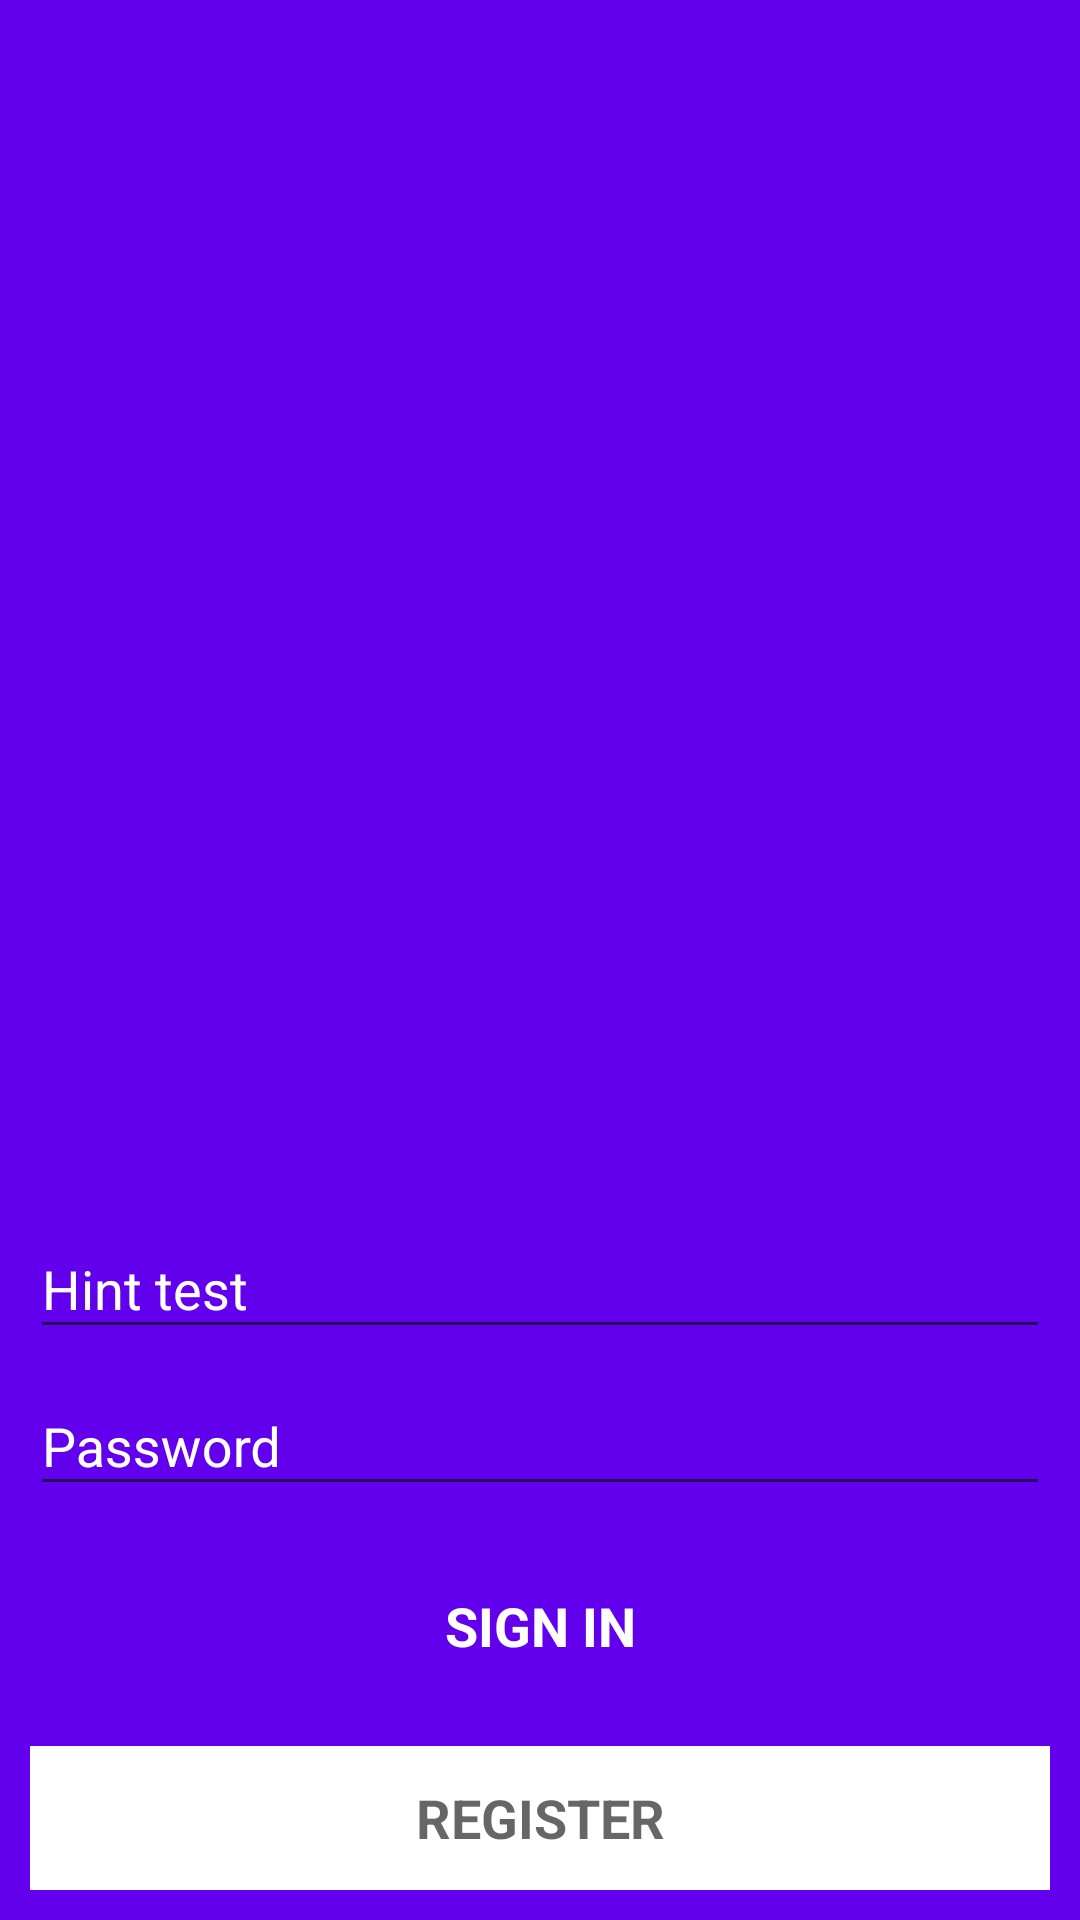

The Android layout XML behind this screen, and the referenced resources:
<!-- AndroidManifest.xml: application theme AppTheme -->
<!-- res/layout/activity_login.xml -->
<?xml version="1.0" encoding="utf-8"?>
<LinearLayout xmlns:android="http://schemas.android.com/apk/res/android"
              xmlns:tools="http://schemas.android.com/tools"
              android:layout_width="match_parent"
              android:layout_height="match_parent"
              android:orientation="vertical"
              android:paddingBottom="@dimen/activity_vertical_margin"
              android:paddingLeft="@dimen/activity_horizontal_margin"
              android:paddingRight="@dimen/activity_horizontal_margin"
              android:paddingTop="@dimen/activity_vertical_margin"
              android:background="@color/colorPrimary"
              tools:context=".LoginActivity"
              android:gravity="bottom">





    <android.support.design.widget.TextInputLayout
        android:layout_width="match_parent"
        android:layout_height="wrap_content"
        android:textColorHint="@color/white"
        >

        <AutoCompleteTextView
            android:id="@+id/login_email"
            android:layout_width="match_parent"
            android:layout_height="wrap_content"
            android:hint="Hint test"
            android:imeOptions="actionNext"
            android:textColor="@color/white"
            android:textColorHint="@color/white"
            android:inputType="textEmailAddress"
            android:maxLines="1"
            android:textIsSelectable="false"/>

    </android.support.design.widget.TextInputLayout>

    <android.support.design.widget.TextInputLayout
        android:layout_width="match_parent"
        android:layout_height="wrap_content"
        android:textColorHint="@color/white"
        >

        <EditText
            android:id="@+id/login_password"
            android:textColor="@color/white"
            android:textColorHint="@color/white"
            android:layout_width="match_parent"
            android:layout_height="wrap_content"
            android:hint="@string/prompt_password"
            android:imeActionId="@+id/login"
            android:imeActionLabel="@string/action_sign_in_short"
            android:imeOptions="actionUnspecified"
            android:inputType="textPassword"
            android:maxLines="1"
            />

    </android.support.design.widget.TextInputLayout>

    <Button
        android:id="@+id/login_sign_in_button"
        style="?android:textAppearanceMedium"
        android:background="@color/green"
        android:textColor="@color/white"
        android:layout_width="match_parent"
        android:layout_height="wrap_content"
        android:layout_marginTop="16dp"
        android:onClick="signInExistingUser"
        android:text="@string/action_sign_in_short"
        android:textStyle="bold"/>

    <Button
        android:id="@+id/login_register_button"
        style="?android:textAppearanceMedium"
        android:background="@color/white"
        android:textColor="@color/green"
        android:onClick="registerNewUser"
        android:layout_width="match_parent"
        android:layout_height="wrap_content"
        android:layout_marginTop="16dp"
        android:text="@string/action_register"
        android:textStyle="bold"/>

</LinearLayout>
<!-- resources referenced by this layout -->
<resources>
  <dimen name="activity_horizontal_margin">10dp</dimen>
  <dimen name="activity_vertical_margin">10dp</dimen>
  <string name="action_register">Register</string>
  <string name="action_sign_in_short">Sign in</string>
  <string name="prompt_password">Password</string>
  <style name="AppTheme" parent="Theme.AppCompat.Light.DarkActionBar">
          
          <item name="colorPrimary">@color/colorPrimary</item>
          <item name="colorPrimaryDark">@color/colorPrimaryDark</item>
          <item name="colorAccent">@color/colorAccent</item>
      </style>
  <!-- not gathered from this repository: default colours our renderer supplied (Android Studio template values) -->
  <color name="white">#FFFFFFFF</color>
  <color name="colorPrimary">#FF6200EE</color>
  <color name="colorPrimaryDark">#FF3700B3</color>
  <color name="colorAccent">#FF03DAC5</color>
</resources>
